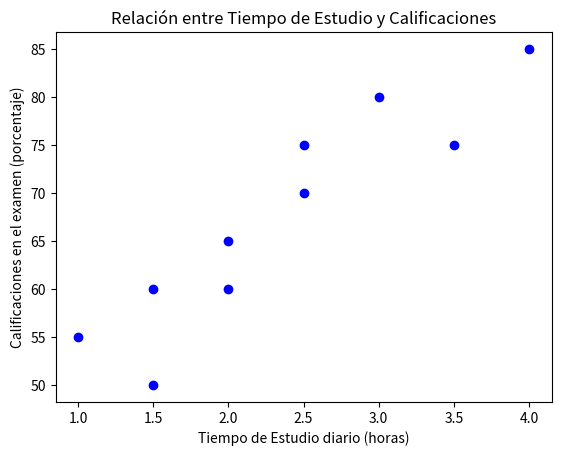

This chart was generated by the following Python code:
import matplotlib.pyplot as plt

tiempo_estudio = [1.5, 2.0, 2.5, 1.0, 3.0, 2.5, 4.0, 3.5, 2.0, 1.5]
calificaciones = [60, 65, 75, 55, 80, 70, 85, 75, 60, 50]

plt.scatter(tiempo_estudio, calificaciones, color='blue')
plt.title('Relación entre Tiempo de Estudio y Calificaciones')
plt.xlabel('Tiempo de Estudio diario (horas)')
plt.ylabel('Calificaciones en el examen (porcentaje)')

plt.show()